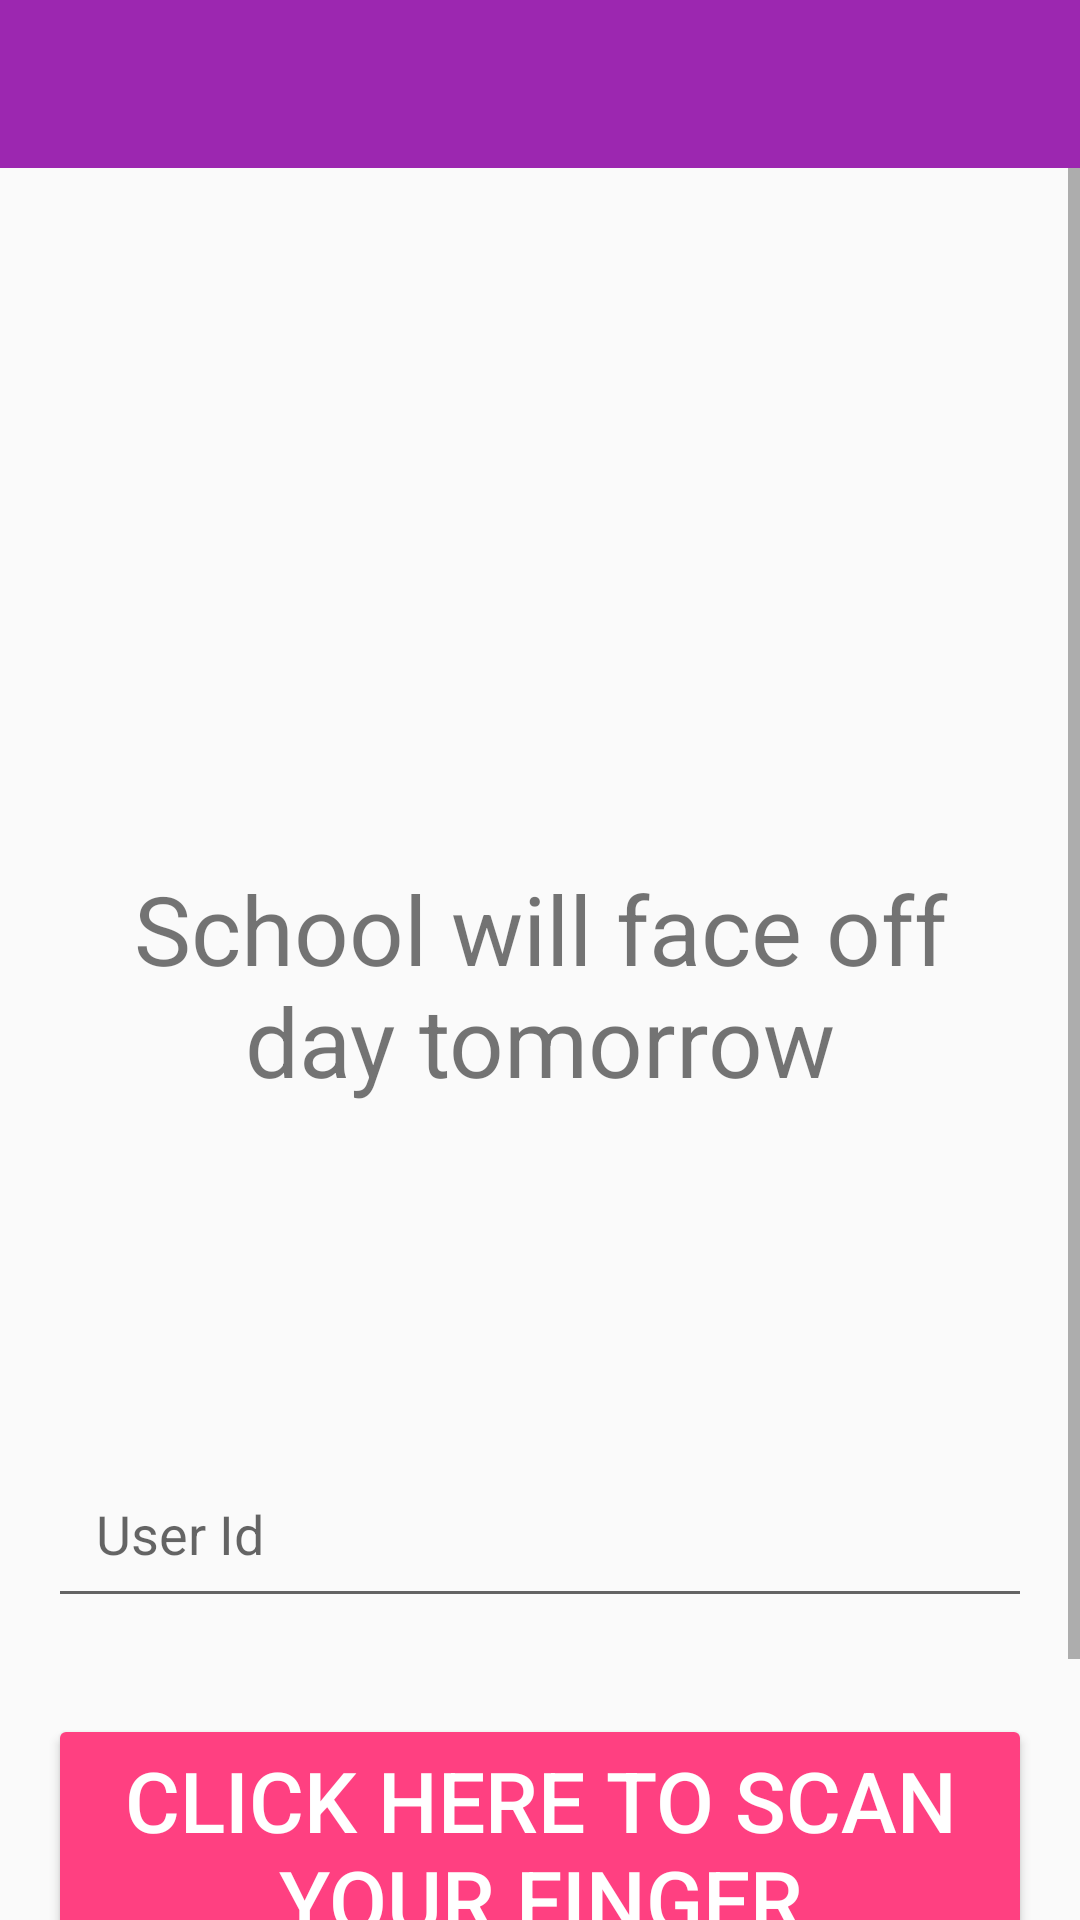

Reconstruct the res/layout file that produces this screen, plus the resources it refers to.
<!-- AndroidManifest.xml: application theme AppTheme -->
<!-- res/layout/activity_main.xml -->
<?xml version="1.0" encoding="utf-8"?>
<LinearLayout xmlns:android="http://schemas.android.com/apk/res/android"
    xmlns:app="http://schemas.android.com/apk/res-auto"
    xmlns:tools="http://schemas.android.com/tools"
    android:layout_width="match_parent"
    android:layout_height="match_parent"
    android:orientation="vertical"
    tools:context=".activities.MainActivity">

    <include layout="@layout/toolbar" />

    <ScrollView
        android:layout_width="match_parent"
        android:layout_height="match_parent">

        <LinearLayout
            android:layout_width="match_parent"
            android:layout_height="wrap_content"
            android:orientation="vertical">

            <ImageView
                android:layout_marginTop="16dp"
                android:layout_gravity="center_horizontal"
                android:background="@drawable/beats"
                android:id="@+id/ivNotice"
                android:layout_width="200dp"
                android:layout_height="200dp"
                android:padding="16dp"/>

            <TextView
                android:id="@+id/tvNotice"
                android:layout_width="match_parent"
                android:layout_height="wrap_content"
                android:gravity="center"
                android:padding="16dp"
                android:text="School will face off day tomorrow"
                android:textSize="32sp" />

            <TextView
                android:id="@+id/tvDate"
                android:layout_width="match_parent"
                android:layout_height="wrap_content"
                android:layout_marginTop="24dp"
                android:gravity="center"
                android:textSize="22sp"
                tools:text="24/10/2019" />

            <TextView
                android:id="@+id/tvTime"
                android:layout_width="match_parent"
                android:layout_height="wrap_content"
                android:gravity="center"
                android:textSize="22sp"
                tools:text="12:00 PM" />

            <EditText
                android:id="@+id/evUserId"
                android:layout_width="match_parent"
                android:layout_height="wrap_content"
                android:layout_margin="16dp"
                android:hint="@string/user_id"
                android:padding="16dp" />

            <Button
                android:id="@+id/btnScanFinger"
                style="@style/Widget.AppCompat.Button.Colored"
                android:layout_width="match_parent"
                android:layout_height="wrap_content"
                android:layout_margin="16dp"
                android:text="Click here to scan your finger"
                android:textSize="28sp" />

            <TextView
                android:id="@+id/tvFingerScannerMsg"
                android:layout_width="match_parent"
                android:layout_height="wrap_content"
                android:layout_margin="16dp"
                android:gravity="center_horizontal"
                android:text="No Finger"
                android:textSize="24sp" />











        </LinearLayout>
    </ScrollView>
</LinearLayout>
<!-- res/layout/toolbar.xml (included above) -->
<?xml version="1.0" encoding="utf-8"?>
<androidx.appcompat.widget.Toolbar xmlns:android="http://schemas.android.com/apk/res/android"
    xmlns:app="http://schemas.android.com/apk/res-auto"
    android:id="@+id/toolbar"
    android:layout_width="match_parent"
    android:layout_height="?attr/actionBarSize"
    android:background="@color/colorPrimary">

    <FrameLayout
        android:layout_width="match_parent"
        android:layout_height="match_parent">

        <ImageView
            android:layout_gravity="center"
            android:src="@mipmap/ic_launcher"
            android:layout_width="32dp"
            android:layout_height="32dp"/>
    </FrameLayout>
</androidx.appcompat.widget.Toolbar>
<!-- resources referenced by this layout -->
<resources>
  <color name="colorPrimary">#9C27B0</color>
  <string name="submit">Submit</string>
  <string name="user_id">User Id</string>
  <style name="AppTheme" parent="Theme.AppCompat.Light.NoActionBar">
          
          <item name="colorPrimary">@color/colorPrimary</item>
          <item name="colorPrimaryDark">@color/colorPrimaryDark</item>
          <item name="colorAccent">@color/colorAccent</item>
  
      </style>
  <color name="colorPrimaryDark">#7B1FA2</color>
  <color name="colorAccent">#FF4081</color>
</resources>
